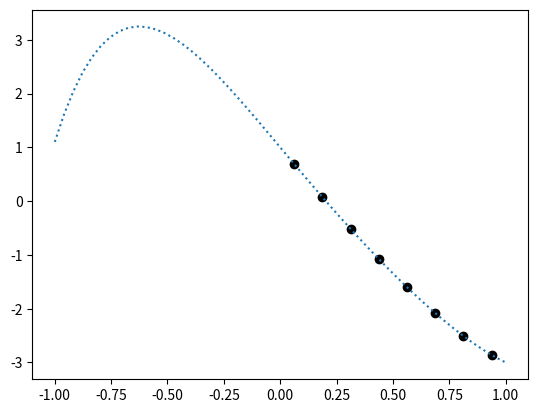

Source code (Python):
import copy
import numpy as np
import matplotlib.pyplot as plt

def Lagrange(x, index, points):
    sum = 1
    for i in range(len(points)):
        if i == index:
            continue
        sum *= (x-points[i])
        sum /= (points[index]-points[i])
    return sum

def p(x, a):
    sum = 0
    for i in range(8):
        sum += a[i]*pow(x, i)
    return sum

points = [0.062500, 0.187500, 0.312500, 0.437500, 0.562500, 0.687500, 0.812500, 0.937500]
values = [0.687959, 0.073443, -0.517558, -1.077264, -1.600455, -2.080815, -2.507266, -2.860307]
startValues = copy.deepcopy(values)
a = [0, 0, 0, 0, 0, 0, 0, 0]

for i in range(8):
    for j in range(8):
        a[i] +=Lagrange(0, j, points)*values[j]
    for j in range(8):
        values[j] = (values[j] - a[i])/points[j]

print(a)
print(values)

plt.scatter(points, startValues, c='k')


xx = np.linspace(-1, 1, endpoint=True)
plt.plot(xx, p(xx, a) , linestyle=':')
plt.show()
plt.savefig('interpolacja.png')